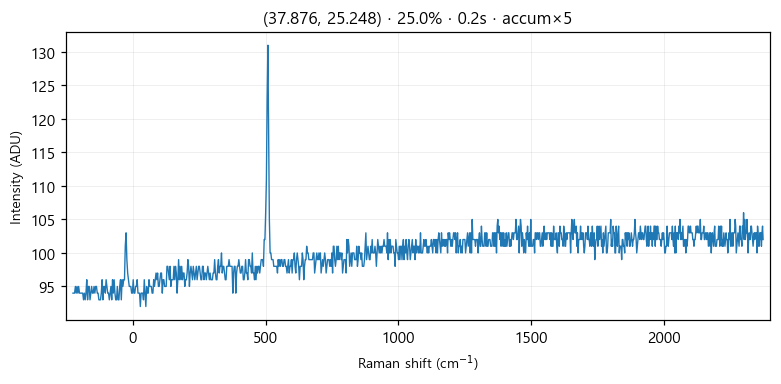

The data file committed next to this chart (first rows):
# laser_power_pct, 25.0
# exposure_time, 0.2
# laser_nm, 532
# mode, accumulate
pixel_index, raman_shift_cm-1, wavelength_nm, intensity
0, -225.3, 525.7, 94.0
1, -222.2, 525.8, 94.0
2, -219.2, 525.9, 94.0
3, -216.1, 526, 95.0
4, -213, 526.1, 94.0
5, -210, 526.1, 95.0
6, -206.9, 526.2, 94.0
7, -203.8, 526.3, 95.0
8, -200.8, 526.4, 94.0
9, -197.7, 526.5, 94.0
10, -194.7, 526.6, 94.0
11, -191.6, 526.7, 94.0
12, -188.6, 526.7, 94.0
13, -185.5, 526.8, 93.0
14, -182.4, 526.9, 94.0
15, -179.4, 527, 93.0
16, -176.3, 527.1, 94.0
17, -173.3, 527.2, 96.0
18, -170.2, 527.2, 93.0
19, -167.2, 527.3, 95.0
20, -164.2, 527.4, 95.0
21, -161.1, 527.5, 93.0
22, -158.1, 527.6, 94.0
23, -155, 527.7, 95.0
24, -152, 527.8, 94.0
25, -148.9, 527.8, 94.0
26, -145.9, 527.9, 95.0
27, -142.9, 528, 94.0
28, -139.8, 528.1, 95.0
29, -136.8, 528.2, 95.0
30, -133.8, 528.3, 94.0
31, -130.7, 528.3, 94.0
32, -127.7, 528.4, 93.0
33, -124.7, 528.5, 93.0
34, -121.6, 528.6, 93.0
35, -118.6, 528.7, 94.0
36, -115.6, 528.8, 96.0
37, -112.6, 528.9, 93.0
38, -109.5, 528.9, 95.0
39, -106.5, 529, 95.0
40, -103.5, 529.1, 94.0
41, -100.5, 529.2, 96.0
42, -97.44, 529.3, 95.0
43, -94.42, 529.4, 94.0
44, -91.41, 529.4, 94.0
45, -88.39, 529.5, 93.0
46, -85.38, 529.6, 94.0
47, -82.36, 529.7, 95.0
48, -79.35, 529.8, 93.0
49, -76.34, 529.9, 96.0
50, -73.33, 530, 94.0
51, -70.32, 530, 96.0
52, -67.31, 530.1, 94.0
53, -64.3, 530.2, 93.0
54, -61.3, 530.3, 93.0
55, -58.29, 530.4, 95.0
... 968 more rows
